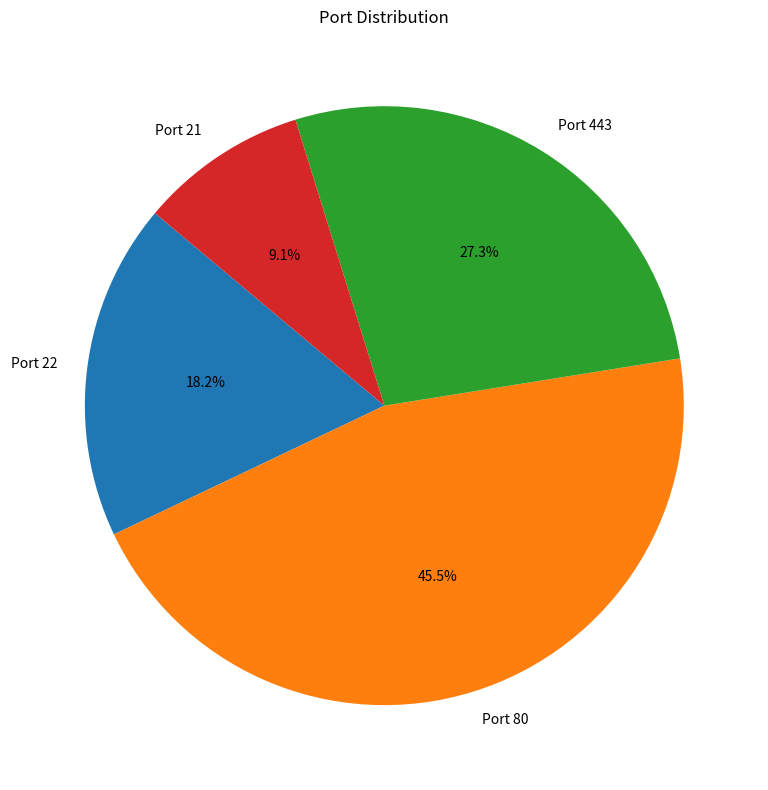

Write the Python code that produced this figure.
import matplotlib.pyplot as plt

def visualize_port_distribution(port_data):
    ports = []
    counts = []

    for port, count in port_data.items():
        ports.append(f"Port {port}")
        counts.append(count)

    plt.figure(figsize=(8, 8))
    plt.pie(counts, labels=ports, autopct='%1.1f%%', startangle=140)
    plt.title('Port Distribution')
    plt.tight_layout()
    plt.show()

if __name__ == "__main__":
    # Example port data (replace this with actual port scan data)
    port_data = {
        22: 10,
        80: 25,
        443: 15,
        21: 5
    }

    visualize_port_distribution(port_data)
